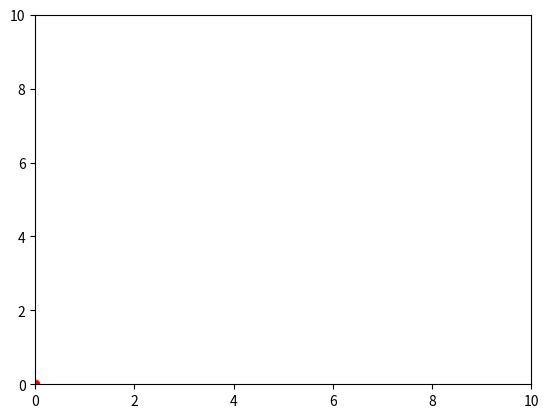

Recreate this plot in Python.
import matplotlib.pyplot as plt
import matplotlib.animation as animation

# Function to update the position of the point in each frame


def update(frame):
    point.set_data(frame, frame)


# Create a figure and axis
fig, ax = plt.subplots()

# Set the axis limits
ax.set_xlim(0, 10)
ax.set_ylim(0, 10)

# Create the point to animate
point, = ax.plot(0, 0, marker='o', color='r')

# Create an animation object
ani = animation.FuncAnimation(fig, update, frames=range(10), interval=500)

# Display the animation (this will open a window)
plt.show()
